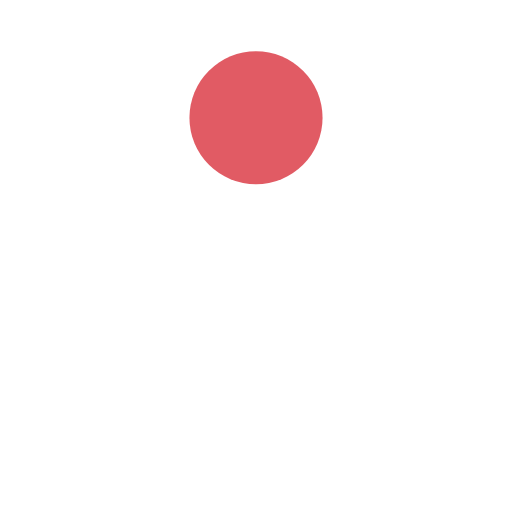
t = 0.00 s
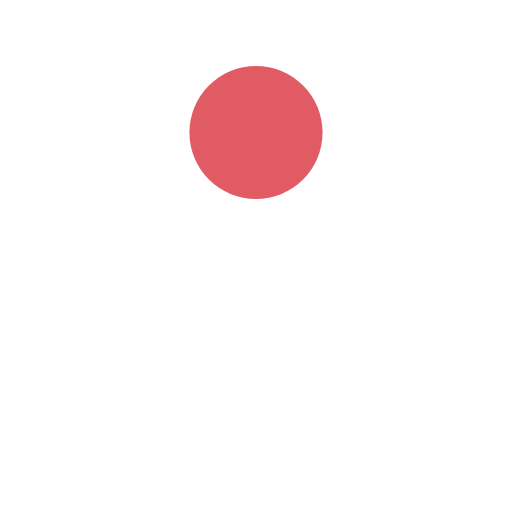
t = 0.13 s
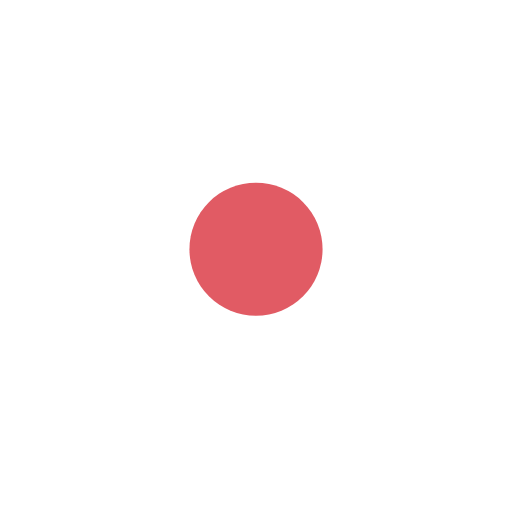
t = 0.39 s
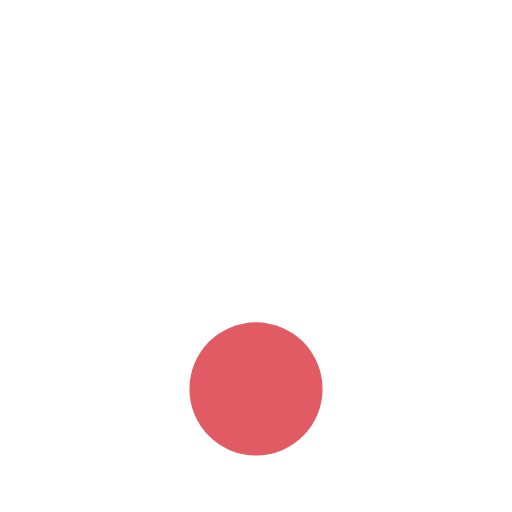
t = 0.52 s
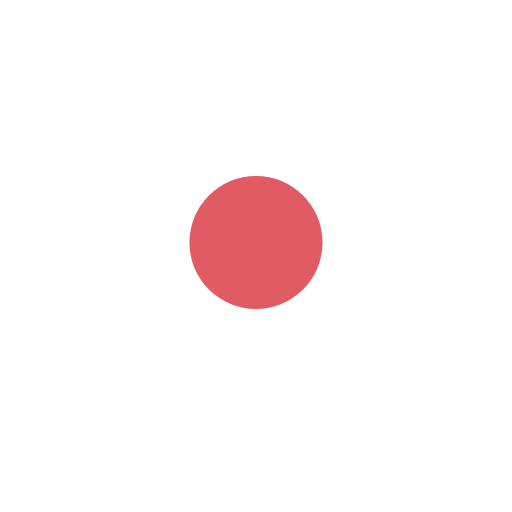
t = 0.65 s
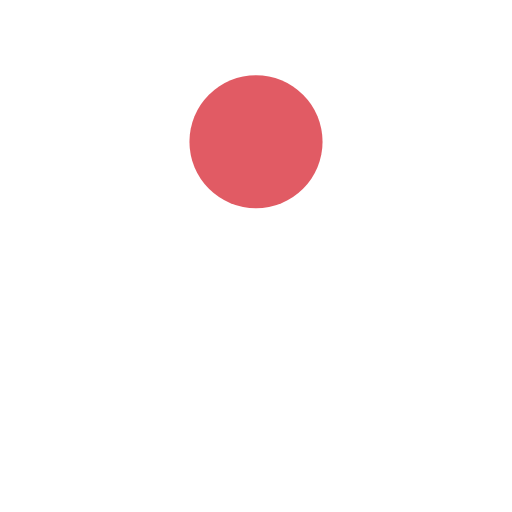
t = 0.91 s

The animated SVG that drew these frames (rendered in a browser with its animation timeline set to each time). Animation: 1 SMIL element (animate=1); one cycle of 1.04 s, repeats indefinitely.

<svg xmlns="http://www.w3.org/2000/svg" xmlns:xlink="http://www.w3.org/1999/xlink" style="margin: auto; background: none; display: block; shape-rendering: auto;" width="200px" height="200px" viewBox="0 0 100 100" preserveAspectRatio="xMidYMid">
<circle cx="50" cy="47.6131" r="13" fill="#e15b64">
  <animate attributeName="cy" dur="1.0416666666666665s" repeatCount="indefinite" calcMode="spline" keySplines="0.45 0 0.9 0.55;0 0.45 0.55 0.9" keyTimes="0;0.5;1" values="23;77;23"></animate>
</circle>
<!-- [ldio] generated by https://loading.io/ --></svg>
